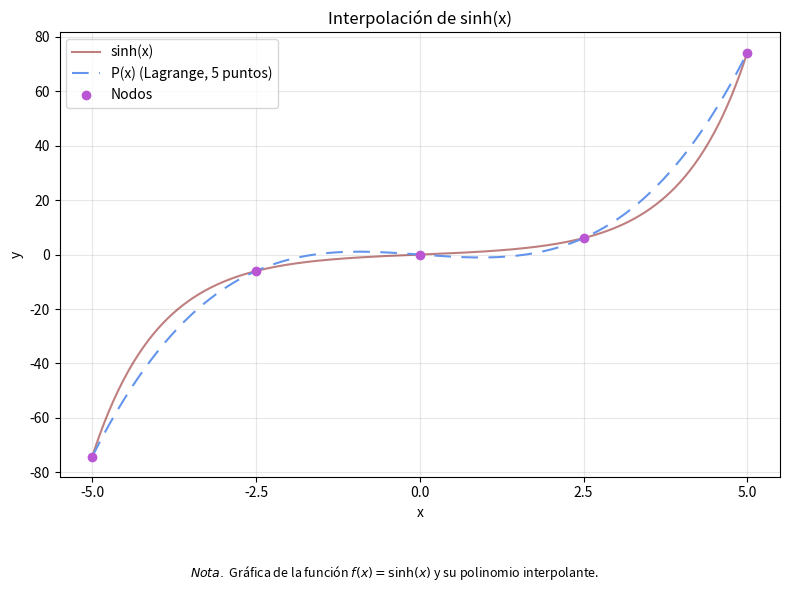
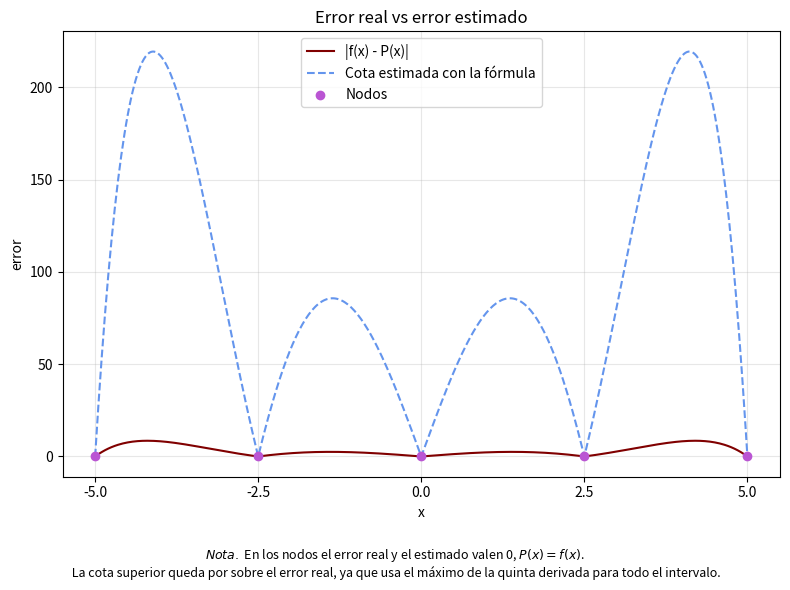

Python code for these plots, in order:
# Catalina Mellado Valdés
# 21.773.395-2
# FIS1344 Métodos Numéricos y Probabilidades
# 04/11/2026
# Tarea 6.6 
# Use cinco puntos equidistantes para encontrar un polinomio interpolante de la función f(x) = sinh(x)
# entre x = -5 y x = 5. Grafique el polinomio. Estime el error cometido para cada x, usando la fórmula
# de error de los polinomios de Legendre. Luego grafique |f(x) - P(x)| y compare con el error estimado.

import numpy as np
import matplotlib.pyplot as plt
from math import factorial

# función de interpolación (vista en clases)
# Se construye con P(x) = sum_i [f(xi)Ln,i(x)]
def lagrange(x, puntos): 
    '''
    Interpola una función que pasa por n puntos como un polinomio
    de Legendre y lo evalúa en el punto x. Los puntos deben ser
    dados como una lista de tuplas (xi, f(xi)).
    '''
    Lis = np.ones(len(puntos))   # se acumulan los L_{n,i}(x) para cada i
    fs = np.ones(len(puntos))   #se guardan los f(x_i) para cada uno de los nodos
    for i in range (len(puntos)):
        fs[i] = puntos[i][1]
        for j in range(len(puntos)):
            if j != i:   #se excluye del producto j=i
                Lis[i] *=(x - puntos[j][0])/(puntos[i][0] - puntos[j][0])
    return sum(fs*Lis)   # P(x) = sum f(x_i)*L_{n,i}(x)

# datos del problema
f = np.sinh  # función a interpolar
a, b = -5, 5  # extremos del intervalo
n_puntos = 5  # núm. de nodos de interpolación
n = n_puntos - 1  # grado del polinomio -> 4, determinado por n + 1 puntos

# nodos (equidistantes)
nodos = np.linspace(a, b, n_puntos)

# lista de tuplas
puntos = [(xi, f(xi)) for xi in nodos]


# puntos donde se evalúa f y P
x = np.linspace(a, b, 401)  # 400 es múltiplo de 4, con un paso de 0.025 los nodos caen en el grid

P = np.array([lagrange(xi, puntos) for xi in x]) #se evalúa P en cada elemento x

# gráfica del polinomio interpolado
plt.figure(figsize=(8, 6)) 
plt.plot(x, f(x),    #curva de la función a interpolar
        label="sinh(x)",
        linewidth = 1.5,
        alpha=0.5,
        color="maroon")  
plt.plot(x, P,         #curva del polinomio interpolante
        linestyle="--", linewidth=1.5,
        label="P(x) (Lagrange, 5 puntos)",
        color ="cornflowerblue",
        dashes=[8,5])
plt.scatter(nodos, f(nodos), #puntos de interpolación
            color="mediumorchid",
            zorder=3,
            label="Nodos") 
plt.xlabel("x")
plt.ylabel("y")
plt.xticks(nodos)
plt.grid(alpha=0.3)
plt.legend()
plt.title("Interpolación de sinh(x)")
plt.figtext(0.5, 0.03,
            r"$\it{Nota.}$ Gráfica de la función "
            r"$f(x)=\sinh(x)$ y su polinomio interpolante.",
            ha="center", fontsize=9)
plt.tight_layout(rect=[0, 0.10, 1, 1])
plt.show()

# error estimado
# de acuerdo a la fórmula de error de interpolación para cada x existe un xi en (a,b), tq.:
# f(x) - P(x) = f^(n+1)(xi) / (n+1)!*(x-x0)(x-x1)...(x-xn)
# las derivadas de sinh(x):
# sinh' = cosh | sinh'' = sinh | sinh''' = cosh | sinh^(4) = sinh | sinh^(5) = cosh
# como n+1 = 5 entonces f^(5) = cosh
# se acota |f^(5)(xi)| por su máximo en [a,b], además el cosh es par y crece con |x| entonces máx. en los extremos -> cosh(5)
M = np.cosh(max(abs(a), abs(b)))  

# producto (x-x0)(x-x1)...(x-xn)
prod_nodos = np.array([np.prod(xi - nodos) for xi in x])

# cota superior del error en cada x 
e_estimado = M/factorial(n + 1)*np.abs(prod_nodos)

# error real (diferencia entre la función y el polinomio, en valor absoluto)
e_real = np.abs(f(x) - P)

# comparación entre los errores y gráfica
plt.figure(figsize=(8, 6))
plt.plot(x, e_real, #gráfica del error real
        label="|f(x) - P(x)|",
        linewidth=1.5,
        color="maroon")
plt.plot(x, e_estimado, #gráfica del error estimado (cota superior)
        linestyle="--", linewidth=1.5,
        label="Cota estimada con la fórmula",
        color="cornflowerblue")
plt.scatter(nodos, np.zeros(n_puntos),
            color="mediumorchid",
            zorder=3,
            label="Nodos")
plt.xlabel("x")
plt.ylabel("error")
plt.xticks(nodos)
plt.grid(alpha=0.3)
plt.legend()
plt.title("Error real vs error estimado")
plt.figtext(0.5, 0.03,
            r"$\it{Nota.}$ En los nodos el error real y el estimado valen 0, " 
            r"$P(x) = f(x)$."
            "\n La cota superior queda por sobre el error real, ya que usa el máximo de la quinta derivada para todo el intervalo.",
            ha = "center", fontsize=9)
plt.tight_layout(rect=[0, 0.10, 1, 1])
plt.show()

# errores máximos (real y estimado)
print("Error real máximo:", e_real.max(), "en x =", x[e_real.argmax()])
print("Error estimado máximo:", e_estimado.max(), "en x =", x[e_estimado.argmax()])

# cantidad de veces en que la cota supera al error real para el peor caso (razón entre valores máx.)
print("máx. cota / máx. error real:", e_estimado.max()/e_real.max()) 

# Nota: 7.0
# Base: 1/1; funcionamiento: 4/4; comentarios: 1/1; claridad: 1/1.
# 
